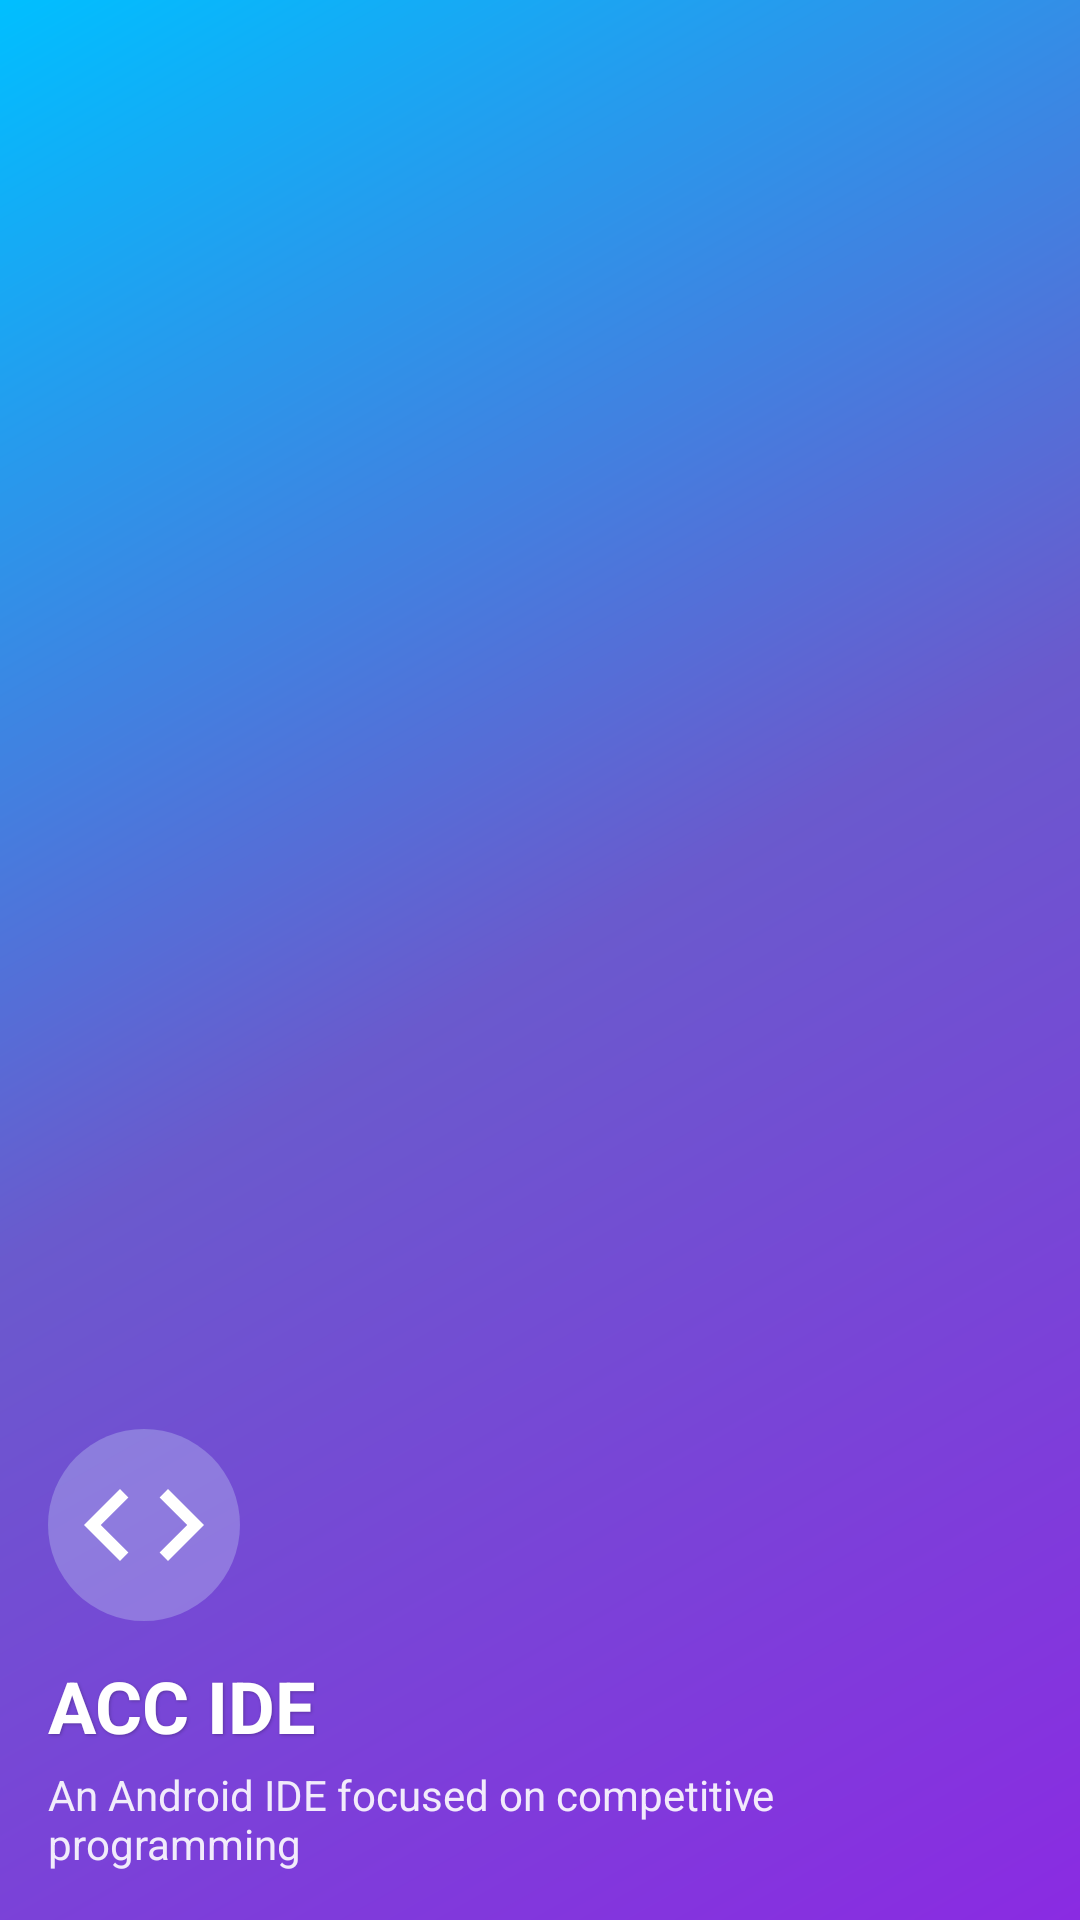

Layout XML and referenced resources for this Android screen:
<!-- AndroidManifest.xml: application theme Theme.AccIDE -->
<!-- res/layout/nav_header.xml -->
<?xml version="1.0" encoding="utf-8"?>
<LinearLayout xmlns:android="http://schemas.android.com/apk/res/android"
    android:layout_width="match_parent"
    android:layout_height="220dp"
    android:background="@drawable/nav_header_bg"
    android:gravity="bottom"
    android:orientation="vertical"
    android:padding="16dp"
    android:theme="@style/ThemeOverlay.AppCompat.Light">

    <ImageView
        android:layout_width="64dp"
        android:layout_height="64dp"
        android:layout_marginBottom="12dp"
        android:src="@drawable/ic_code"
        android:contentDescription="@string/app_name"
        android:background="@drawable/app_icon_background"
        android:padding="8dp" />

    <TextView
        android:layout_width="wrap_content"
        android:layout_height="wrap_content"
        android:text="@string/app_name"
        android:textAppearance="@style/TextAppearance.AppCompat.Headline"
        android:textColor="@color/white"
        android:textStyle="bold"
        android:shadowColor="#40000000"
        android:shadowDx="1"
        android:shadowDy="1"
        android:shadowRadius="2" />

    <TextView
        android:layout_width="wrap_content"
        android:layout_height="wrap_content"
        android:paddingTop="4dp"
        android:text="@string/app_subtitle"
        android:textAppearance="@style/TextAppearance.AppCompat.Small"
        android:textColor="@color/white"
        android:alpha="0.9" />

</LinearLayout>
<!-- resources referenced by this layout -->
<resources>
  <color name="white">#FFFFFFFF</color>
  <!-- drawable app_icon_background (drawable) -->
  <?xml version="1.0" encoding="utf-8"?>
  <shape xmlns:android="http://schemas.android.com/apk/res/android"
      android:shape="oval">
      <solid android:color="#40E0FFFF" />
  </shape>
  <!-- drawable ic_code (drawable-anydpi) -->
  <vector xmlns:android="http://schemas.android.com/apk/res/android"
      android:width="24dp"
      android:height="24dp"
      android:viewportWidth="24"
      android:viewportHeight="24"
      android:tint="#FFFFFF">
    <path
        android:fillColor="@android:color/white"
        android:pathData="M9.4,16.6L4.8,12l4.6,-4.6L8,6l-6,6 6,6 1.4,-1.4zM14.6,16.6l4.6,-4.6 -4.6,-4.6L16,6l6,6 -6,6 -1.4,-1.4z"/>
  </vector>
  <!-- drawable nav_header_bg (drawable) -->
  <?xml version="1.0" encoding="utf-8"?>
  <shape xmlns:android="http://schemas.android.com/apk/res/android"
      android:shape="rectangle">
      <gradient
          android:angle="135"
          android:endColor="#00BFFF"
          android:startColor="#8A2BE2"
          android:centerColor="#6A5ACD"
          android:type="linear" />
      <corners
          android:topLeftRadius="0dp"
          android:topRightRadius="0dp"
          android:bottomLeftRadius="0dp"
          android:bottomRightRadius="0dp" />
  </shape>
  <string name="app_name">ACC IDE</string>
  <string name="app_subtitle">An Android IDE focused on competitive programming</string>
  <style name="Theme.AccIDE" parent="Theme.MaterialComponents.DayNight.NoActionBar">
          
          <item name="colorPrimary">@color/primary_light</item>
          <item name="colorPrimaryVariant">@color/colorPrimaryDark</item>
          <item name="colorOnPrimary">@color/onPrimary_light</item>
          
          <item name="colorSecondary">@color/secondary_light</item>
          <item name="colorSecondaryVariant">@color/secondary_light</item>
          <item name="colorOnSecondary">@color/onSecondary_light</item>
          
          <item name="android:statusBarColor">@color/white</item>
          <item name="android:windowLightStatusBar">true</item>
          
          <item name="colorPrimaryContainer">@color/white</item>
          <item name="colorOnPrimaryContainer">@color/black</item>
          <item name="android:colorBackground">@color/background_light</item>
          <item name="colorOnBackground">@color/onBackground_light</item>
          <item name="colorSurface">@color/surface_light</item>
          <item name="colorOnSurface">@color/onSurface_light</item>
          <item name="colorSurfaceVariant">@color/surfaceVariant_light</item>
          <item name="colorOnSurfaceVariant">@color/onSurfaceVariant_light</item>
      </style>
  <color name="primary_light">#674fa4</color>
  <color name="colorPrimaryDark">#3700B3</color>
  <color name="onPrimary_light">#FFFFFF</color>
  <color name="secondary_light">#0288D1</color>
  <color name="onSecondary_light">#FFFFFF</color>
  <color name="black">#FF000000</color>
  <color name="background_light">#FFFFFF</color>
  <color name="onBackground_light">#1A1A1A</color>
  <color name="surface_light">#F8F8F8</color>
  <color name="onSurface_light">#1A1A1A</color>
  <color name="surfaceVariant_light">#E0E0E0</color>
  <color name="onSurfaceVariant_light">#1A1A1A</color>
</resources>
